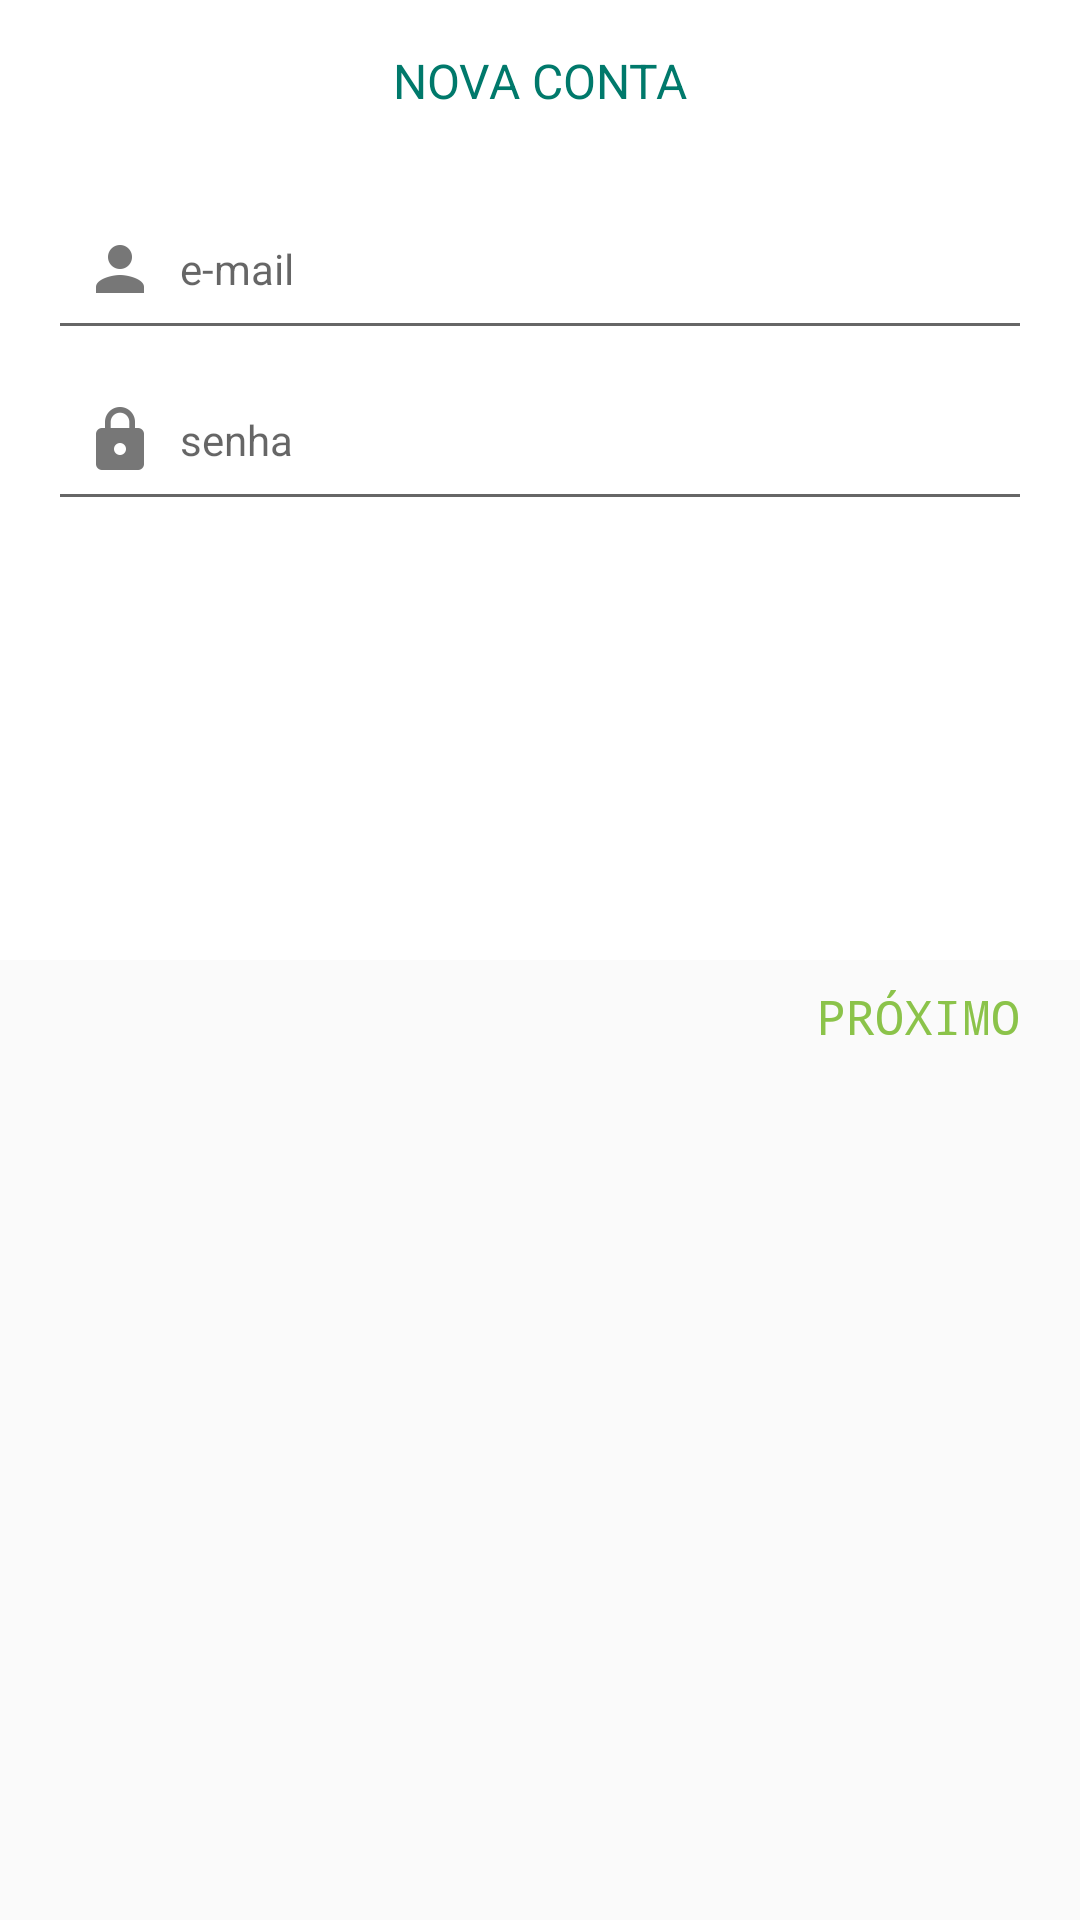

Write the Android layout XML for this screen, with the resource values it uses.
<!-- AndroidManifest.xml: application theme AppTheme -->
<!-- res/layout/register_user_dialog.xml -->
<?xml version="1.0" encoding="utf-8"?>
<RelativeLayout xmlns:android="http://schemas.android.com/apk/res/android"
    android:layout_width="match_parent"
    android:layout_height="wrap_content"
    android:layout_marginLeft="@dimen/activity_horizontal_small_margin"
    android:layout_marginRight="@dimen/activity_horizontal_small_margin"
    android:orientation="vertical">

    <LinearLayout
        android:id="@+id/register_container"
        android:layout_width="match_parent"
        android:layout_height="wrap_content"
        android:background="@color/material_white_1000"
        android:gravity="center_horizontal"
        android:minHeight="@dimen/register_dialog_min_height"
        android:orientation="vertical"
        android:paddingLeft="@dimen/activity_horizontal_margin"
        android:paddingRight="@dimen/activity_horizontal_margin"
        android:paddingTop="@dimen/activity_vertical_margin">

        <TextView
            android:layout_width="match_parent"
            android:layout_height="wrap_content"
            android:gravity="center_horizontal"
            android:text="@string/new_account_title"
            android:textColor="@color/colorPrimaryDark"
            android:textSize="@dimen/text_medium1" />

        <EditText
            android:id="@+id/register_email_edit_text"
            android:layout_width="match_parent"
            android:layout_height="wrap_content"
            android:layout_marginTop="@dimen/margin_medium4"
            android:drawableLeft="@drawable/ic_person"
            android:hint="e-mail"
            android:inputType="textEmailAddress"
            android:textSize="@dimen/text_normal" />

        <EditText
            android:id="@+id/register_password_text"
            android:layout_width="match_parent"
            android:layout_height="wrap_content"
            android:layout_marginBottom="12dp"
            android:drawableLeft="@drawable/ic_password"
            android:hint="senha"
            android:inputType="textPassword"
            android:textSize="@dimen/text_normal" />

    </LinearLayout>

    <TextView
        android:id="@+id/ok_text_view"
        android:layout_width="wrap_content"
        android:layout_height="wrap_content"
        android:layout_alignParentRight="true"
        android:layout_below="@id/register_container"
        android:layout_marginBottom="@dimen/margin_medium1"
        android:layout_marginRight="@dimen/margin_medium1"
        android:padding="@dimen/margin_small4"
        android:text="@string/next_lbl"
        android:textColor="@color/colorAccent"
        android:textSize="@dimen/text_medium1"
        android:typeface="monospace" />

</RelativeLayout>
<!-- resources referenced by this layout -->
<resources>
  <color name="colorAccent">#8BC34A</color>
  <color name="colorPrimaryDark">#00796B</color>
  <color name="material_white_1000">#ffffff</color>
  <dimen name="activity_horizontal_margin">16dp</dimen>
  <dimen name="activity_horizontal_small_margin">8dp</dimen>
  <dimen name="activity_vertical_margin">16dp</dimen>
  <dimen name="margin_medium1">12dp</dimen>
  <dimen name="margin_medium4">22dp</dimen>
  <dimen name="margin_small4">8dp</dimen>
  <dimen name="register_dialog_min_height">320dp</dimen>
  <dimen name="text_medium1">16sp</dimen>
  <dimen name="text_normal">14sp</dimen>
  <!-- drawable ic_password: png bitmap (drawable-hdpi, 721 bytes) -->
  <!-- drawable ic_person: png bitmap (drawable-hdpi, 614 bytes) -->
  <string name="new_account_title">NOVA CONTA</string>
  <string name="next_lbl">PRÓXIMO</string>
  <style name="AppTheme" parent="Theme.AppCompat.Light.DarkActionBar">
          
          <item name="colorPrimary">@color/colorPrimary</item>
          <item name="colorPrimaryDark">@color/colorPrimaryDark</item>
          <item name="colorAccent">@color/colorAccent</item>
      </style>
  <color name="colorPrimary">#009688</color>
</resources>
